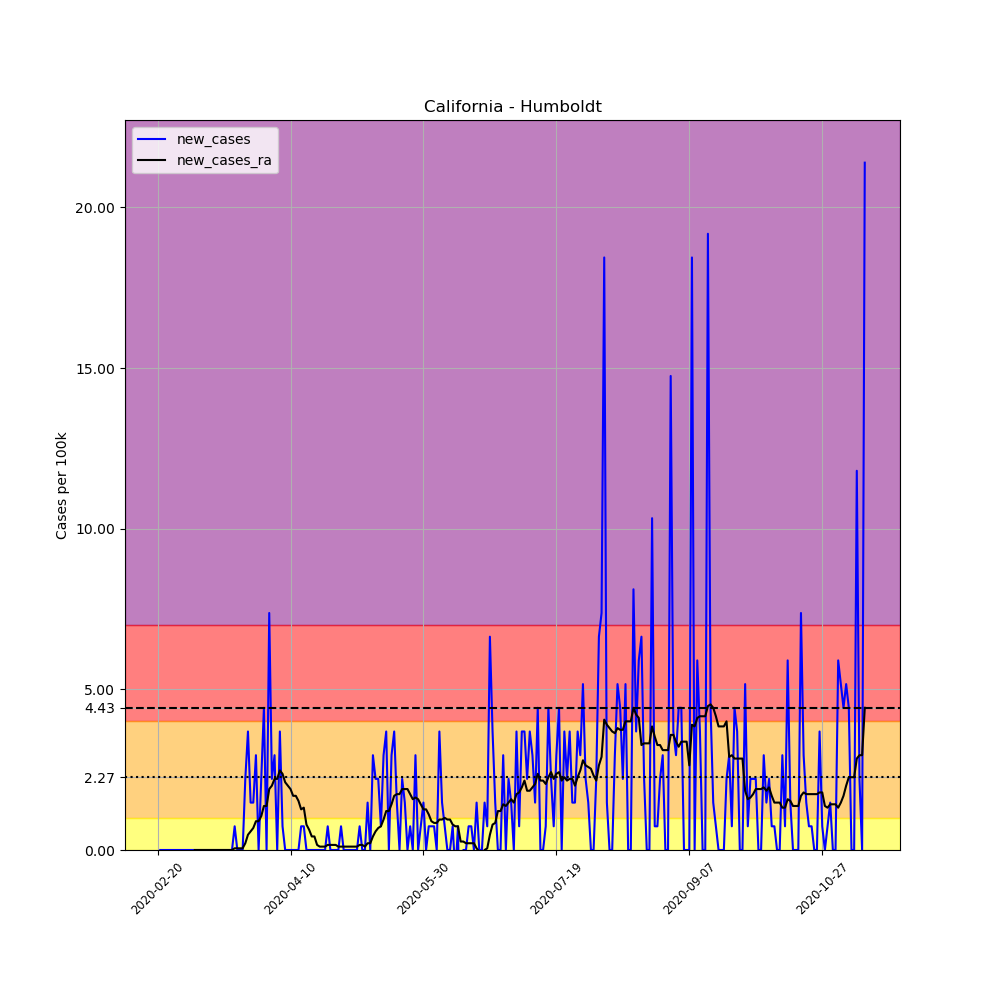

The data file committed next to this chart (first rows):
, date, county, state, fips, cases, deaths, COUNTY, STNAME, CTYNAME, POPESTIMATE2019, per_100k, new_cases, new_cases_ra
3430, 2020-02-20, Humboldt, California, 6023, 1, 0, 23, California, Humboldt, 135558, 0.7377, , 
3431, 2020-02-21, Humboldt, California, 6023, 1, 0, 23, California, Humboldt, 135558, 0.7377, 0.0, 
3432, 2020-02-22, Humboldt, California, 6023, 1, 0, 23, California, Humboldt, 135558, 0.7377, 0.0, 
3433, 2020-02-23, Humboldt, California, 6023, 1, 0, 23, California, Humboldt, 135558, 0.7377, 0.0, 
3434, 2020-02-24, Humboldt, California, 6023, 1, 0, 23, California, Humboldt, 135558, 0.7377, 0.0, 
3435, 2020-02-25, Humboldt, California, 6023, 1, 0, 23, California, Humboldt, 135558, 0.7377, 0.0, 
3436, 2020-02-26, Humboldt, California, 6023, 1, 0, 23, California, Humboldt, 135558, 0.7377, 0.0, 
3437, 2020-02-27, Humboldt, California, 6023, 1, 0, 23, California, Humboldt, 135558, 0.7377, 0.0, 
3438, 2020-02-28, Humboldt, California, 6023, 1, 0, 23, California, Humboldt, 135558, 0.7377, 0.0, 
3439, 2020-02-29, Humboldt, California, 6023, 1, 0, 23, California, Humboldt, 135558, 0.7377, 0.0, 
3440, 2020-03-01, Humboldt, California, 6023, 1, 0, 23, California, Humboldt, 135558, 0.7377, 0.0, 
3441, 2020-03-02, Humboldt, California, 6023, 1, 0, 23, California, Humboldt, 135558, 0.7377, 0.0, 
3442, 2020-03-03, Humboldt, California, 6023, 1, 0, 23, California, Humboldt, 135558, 0.7377, 0.0, 
3443, 2020-03-04, Humboldt, California, 6023, 1, 0, 23, California, Humboldt, 135558, 0.7377, 0.0, 
3444, 2020-03-05, Humboldt, California, 6023, 1, 0, 23, California, Humboldt, 135558, 0.7377, 0.0, 0.0
3445, 2020-03-06, Humboldt, California, 6023, 1, 0, 23, California, Humboldt, 135558, 0.7377, 0.0, 0.0
3446, 2020-03-07, Humboldt, California, 6023, 1, 0, 23, California, Humboldt, 135558, 0.7377, 0.0, 0.0
3447, 2020-03-08, Humboldt, California, 6023, 1, 0, 23, California, Humboldt, 135558, 0.7377, 0.0, 0.0
3448, 2020-03-09, Humboldt, California, 6023, 1, 0, 23, California, Humboldt, 135558, 0.7377, 0.0, 0.0
3449, 2020-03-10, Humboldt, California, 6023, 1, 0, 23, California, Humboldt, 135558, 0.7377, 0.0, 0.0
3450, 2020-03-11, Humboldt, California, 6023, 1, 0, 23, California, Humboldt, 135558, 0.7377, 0.0, 0.0
3451, 2020-03-12, Humboldt, California, 6023, 1, 0, 23, California, Humboldt, 135558, 0.7377, 0.0, 0.0
3452, 2020-03-13, Humboldt, California, 6023, 1, 0, 23, California, Humboldt, 135558, 0.7377, 0.0, 0.0
3453, 2020-03-14, Humboldt, California, 6023, 1, 0, 23, California, Humboldt, 135558, 0.7377, 0.0, 0.0
3454, 2020-03-15, Humboldt, California, 6023, 1, 0, 23, California, Humboldt, 135558, 0.7377, 0.0, 0.0
3455, 2020-03-16, Humboldt, California, 6023, 1, 0, 23, California, Humboldt, 135558, 0.7377, 0.0, 0.0
3456, 2020-03-17, Humboldt, California, 6023, 1, 0, 23, California, Humboldt, 135558, 0.7377, 0.0, 0.0
3457, 2020-03-18, Humboldt, California, 6023, 1, 0, 23, California, Humboldt, 135558, 0.7377, 0.0, 0.0
3458, 2020-03-19, Humboldt, California, 6023, 1, 0, 23, California, Humboldt, 135558, 0.7377, 0.0, 0.0
3459, 2020-03-20, Humboldt, California, 6023, 2, 0, 23, California, Humboldt, 135558, 1.475, 0.7377, 0.05269
3460, 2020-03-21, Humboldt, California, 6023, 2, 0, 23, California, Humboldt, 135558, 1.475, 0.0, 0.05269
3461, 2020-03-22, Humboldt, California, 6023, 2, 0, 23, California, Humboldt, 135558, 1.475, 0.0, 0.05269
3462, 2020-03-23, Humboldt, California, 6023, 2, 0, 23, California, Humboldt, 135558, 1.475, 0.0, 0.05269
3463, 2020-03-24, Humboldt, California, 6023, 5, 0, 23, California, Humboldt, 135558, 3.688, 2.213, 0.2108
3464, 2020-03-25, Humboldt, California, 6023, 10, 0, 23, California, Humboldt, 135558, 7.377, 3.688, 0.4742
3465, 2020-03-26, Humboldt, California, 6023, 12, 0, 23, California, Humboldt, 135558, 8.852, 1.475, 0.5796
3466, 2020-03-27, Humboldt, California, 6023, 14, 0, 23, California, Humboldt, 135558, 10.33, 1.475, 0.685
3467, 2020-03-28, Humboldt, California, 6023, 18, 0, 23, California, Humboldt, 135558, 13.28, 2.951, 0.8958
3468, 2020-03-29, Humboldt, California, 6023, 18, 0, 23, California, Humboldt, 135558, 13.28, 0.0, 0.8958
3469, 2020-03-30, Humboldt, California, 6023, 21, 0, 23, California, Humboldt, 135558, 15.49, 2.213, 1.054
3470, 2020-03-31, Humboldt, California, 6023, 27, 0, 23, California, Humboldt, 135558, 19.92, 4.426, 1.37
3471, 2020-04-01, Humboldt, California, 6023, 27, 0, 23, California, Humboldt, 135558, 19.92, 0.0, 1.37
3472, 2020-04-02, Humboldt, California, 6023, 37, 0, 23, California, Humboldt, 135558, 27.29, 7.377, 1.897
3473, 2020-04-03, Humboldt, California, 6023, 40, 0, 23, California, Humboldt, 135558, 29.51, 2.213, 2.002
3474, 2020-04-04, Humboldt, California, 6023, 44, 0, 23, California, Humboldt, 135558, 32.46, 2.951, 2.213
3475, 2020-04-05, Humboldt, California, 6023, 44, 0, 23, California, Humboldt, 135558, 32.46, 0.0, 2.213
3476, 2020-04-06, Humboldt, California, 6023, 49, 0, 23, California, Humboldt, 135558, 36.15, 3.688, 2.477
3477, 2020-04-07, Humboldt, California, 6023, 50, 0, 23, California, Humboldt, 135558, 36.88, 0.7377, 2.371
3478, 2020-04-08, Humboldt, California, 6023, 50, 0, 23, California, Humboldt, 135558, 36.88, 0.0, 2.108
3479, 2020-04-09, Humboldt, California, 6023, 50, 0, 23, California, Humboldt, 135558, 36.88, 0.0, 2.002
3480, 2020-04-10, Humboldt, California, 6023, 50, 0, 23, California, Humboldt, 135558, 36.88, 0.0, 1.897
3481, 2020-04-11, Humboldt, California, 6023, 50, 0, 23, California, Humboldt, 135558, 36.88, 0.0, 1.686
3482, 2020-04-12, Humboldt, California, 6023, 50, 0, 23, California, Humboldt, 135558, 36.88, 0.0, 1.686
3483, 2020-04-13, Humboldt, California, 6023, 50, 0, 23, California, Humboldt, 135558, 36.88, 0.0, 1.528
3484, 2020-04-14, Humboldt, California, 6023, 51, 0, 23, California, Humboldt, 135558, 37.62, 0.7377, 1.265
3485, 2020-04-15, Humboldt, California, 6023, 52, 0, 23, California, Humboldt, 135558, 38.36, 0.7377, 1.317
3486, 2020-04-16, Humboldt, California, 6023, 52, 0, 23, California, Humboldt, 135558, 38.36, 0.0, 0.7904
3487, 2020-04-17, Humboldt, California, 6023, 52, 0, 23, California, Humboldt, 135558, 38.36, 0.0, 0.6323
3488, 2020-04-18, Humboldt, California, 6023, 52, 0, 23, California, Humboldt, 135558, 38.36, 0.0, 0.4215
3489, 2020-04-19, Humboldt, California, 6023, 52, 0, 23, California, Humboldt, 135558, 38.36, 0.0, 0.4215
... 207 more rows
